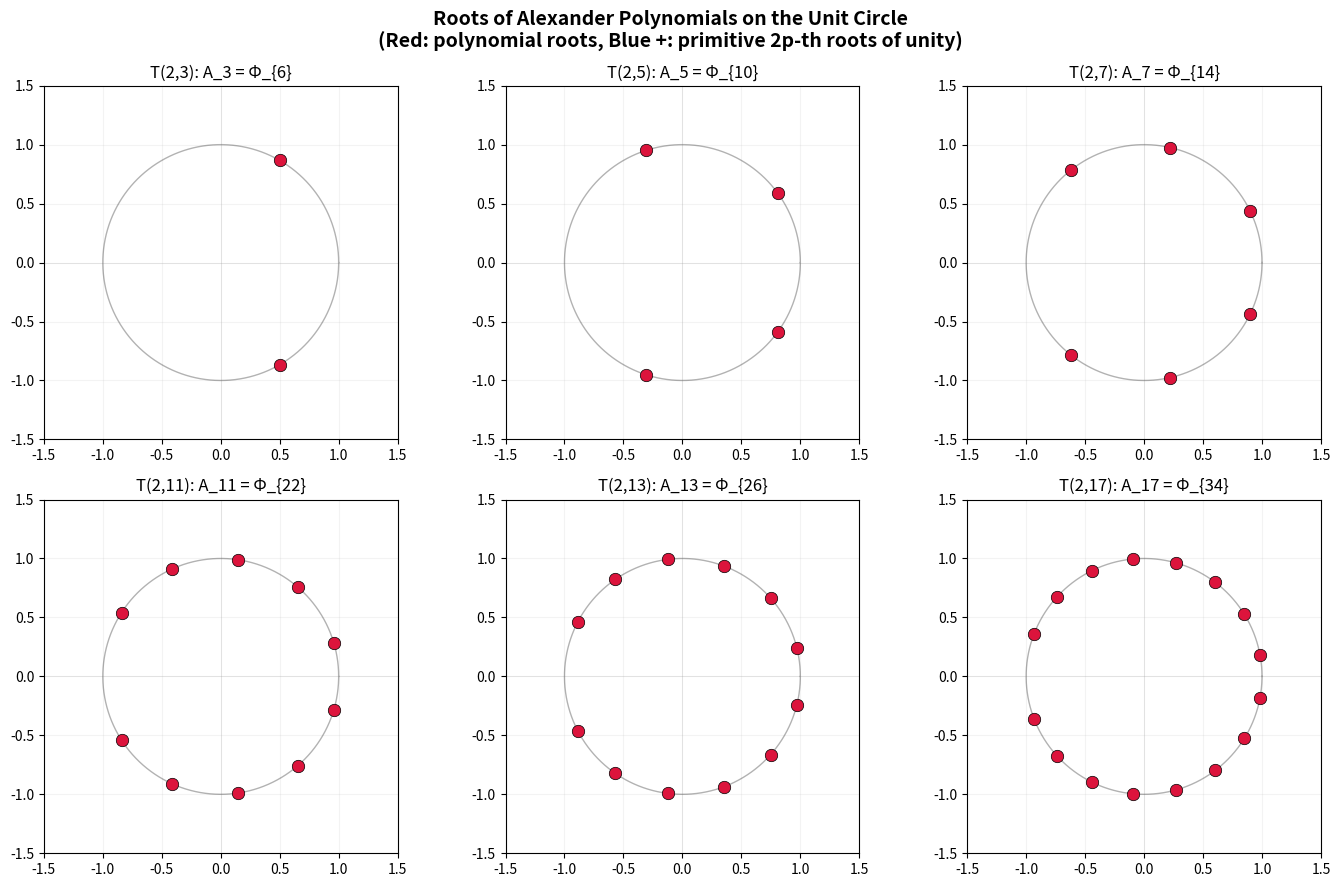
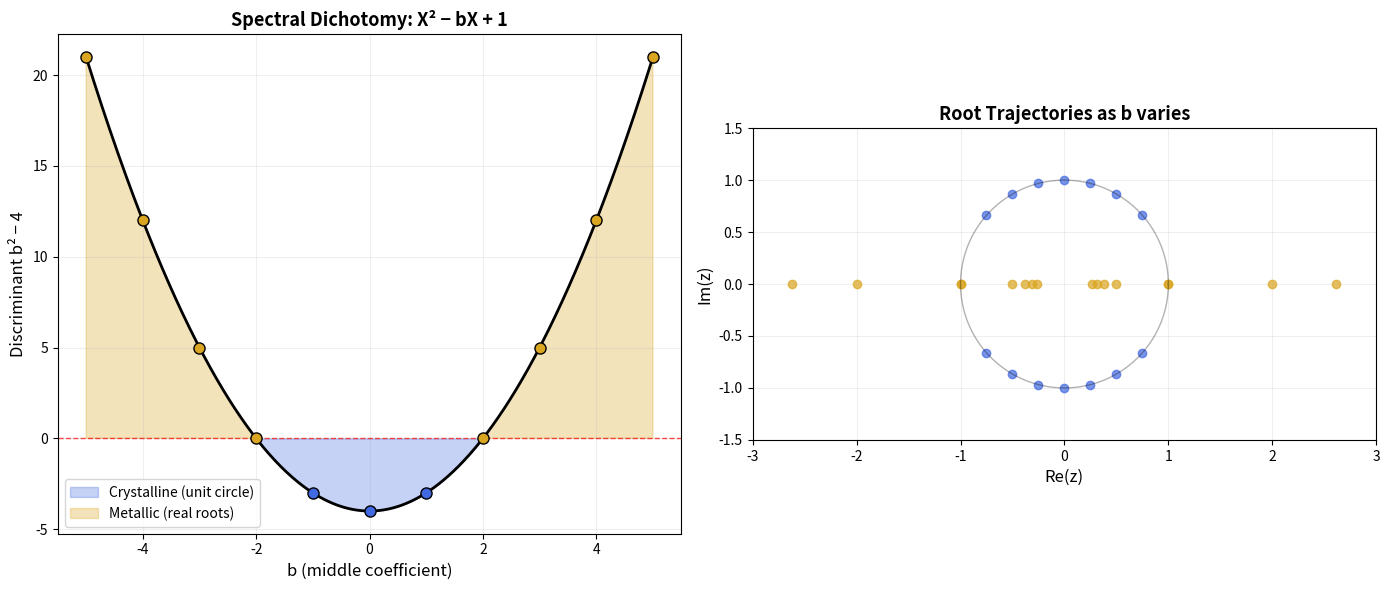
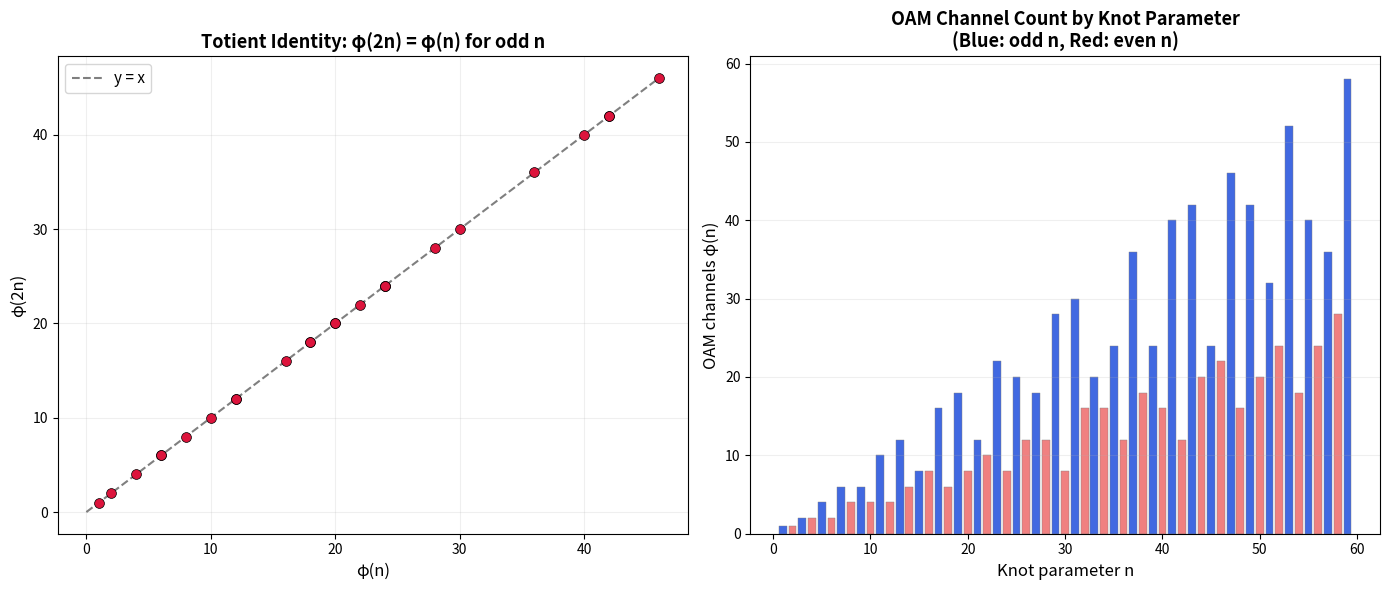

The script that saved these images, in order:
#!/usr/bin/env python3
"""
Cyclotomic Knot Spectra — Numerical Demonstrations

Demonstrates the key results:
1. Alexander polynomial computation for T(2,n) torus knots
2. Fundamental identity verification: (X+1) · A_n(X) = X^n + 1
3. Cyclotomic bridge: A_p = Φ_{2p} for odd primes
4. Euler totient identity: φ(2n) = φ(n) for odd n
5. Spectral classification of palindromic polynomials
6. Evaluation identity: A_n(-1) = n
"""

import numpy as np
from math import gcd
from functools import reduce


def euler_totient(n: int) -> int:
    """Compute Euler's totient function φ(n)."""
    result = n
    p = 2
    temp = n
    while p * p <= temp:
        if temp % p == 0:
            while temp % p == 0:
                temp //= p
            result -= result // p
        p += 1
    if temp > 1:
        result -= result // temp
    return result


def alexander_poly_coeffs(n: int) -> list[int]:
    """Compute coefficients of Alexander polynomial A_n(X) = Σ (-X)^i for i=0..n-1."""
    return [(-1)**i for i in range(n)]


def cyclotomic_poly_coeffs(n: int) -> list[int]:
    """Compute coefficients of the n-th cyclotomic polynomial Φ_n(X) over ℤ.
    Uses the recursive formula: Φ_n(X) = (X^n - 1) / ∏_{d|n, d<n} Φ_d(X).
    """
    # Start with polynomial X^n - 1 as coefficient list
    xn_minus_1 = [-1] + [0] * (n - 1) + [1]

    # Divide by Φ_d for each proper divisor d of n
    for d in range(1, n):
        if n % d == 0:
            phi_d = cyclotomic_poly_coeffs(d)
            xn_minus_1 = poly_div(xn_minus_1, phi_d)

    return xn_minus_1


def poly_div(dividend: list[int], divisor: list[int]) -> list[int]:
    """Polynomial long division over ℤ (exact division assumed)."""
    out = list(dividend)
    normalizer = divisor[-1]
    for i in range(len(out) - 1, len(divisor) - 2, -1):
        coeff = out[i] // normalizer
        if coeff != 0:
            for j in range(len(divisor) - 1):
                out[i - (len(divisor) - 1 - j)] -= divisor[j] * coeff
        out[i] = coeff
    # Remove leading zeros
    result = out[len(divisor) - 1:]
    return result


def poly_mul(a: list[int], b: list[int]) -> list[int]:
    """Multiply two polynomials represented as coefficient lists."""
    result = [0] * (len(a) + len(b) - 1)
    for i, ai in enumerate(a):
        for j, bj in enumerate(b):
            result[i + j] += ai * bj
    return result


def poly_eval(coeffs: list[int], x: complex) -> complex:
    """Evaluate polynomial at point x."""
    return sum(c * x**i for i, c in enumerate(coeffs))


def is_palindromic(coeffs: list[int]) -> bool:
    """Check if polynomial coefficients are palindromic."""
    n = len(coeffs)
    return all(coeffs[i] == coeffs[n - 1 - i] for i in range(n // 2))


def spectral_classify(b: int) -> str:
    """Classify quadratic palindrome X² - bX + 1 as crystalline or metallic."""
    return "crystalline" if b**2 < 4 else "metallic"


def mahler_measure(coeffs: list[int], num_points: int = 10000) -> float:
    """Compute Mahler measure M(f) = exp(∫₀¹ log|f(e^{2πit})| dt) numerically."""
    t = np.linspace(0, 1, num_points, endpoint=False)
    z = np.exp(2j * np.pi * t)
    values = np.array([poly_eval(coeffs, zi) for zi in z])
    log_abs = np.log(np.maximum(np.abs(values), 1e-300))
    return np.exp(np.mean(log_abs))


def demo_fundamental_identity():
    """Verify (X+1) · A_n(X) = X^n + 1 for several odd n."""
    print("=" * 60)
    print("DEMO 1: Fundamental Identity (X+1)·A_n(X) = X^n + 1")
    print("=" * 60)
    for n in [3, 5, 7, 9, 11, 13]:
        alex = alexander_poly_coeffs(n)
        product = poly_mul(alex, [1, 1])  # multiply by (X + 1)
        # X^n + 1 has coeffs [1, 0, 0, ..., 0, 1]
        expected = [1] + [0] * (n - 1) + [1]
        match = product == expected
        print(f"  n={n:2d}: A_{n}(X) = {alex}")
        print(f"         (X+1)·A_{n} = {product}")
        print(f"         X^{n}+1     = {expected}")
        print(f"         Match: {'✓' if match else '✗'}")
        print()


def demo_cyclotomic_bridge():
    """Verify A_p = Φ_{2p} for odd primes."""
    print("=" * 60)
    print("DEMO 2: Cyclotomic Bridge A_p = Φ_{2p}")
    print("=" * 60)
    primes = [3, 5, 7, 11, 13]
    for p in primes:
        alex = alexander_poly_coeffs(p)
        cyclo = cyclotomic_poly_coeffs(2 * p)
        match = alex == cyclo
        print(f"  p={p:2d}: A_{p}(X)   = {alex}")
        print(f"        Φ_{2*p:2d}(X) = {cyclo}")
        print(f"        Match: {'✓' if match else '✗'}")
        print()


def demo_totient_identity():
    """Verify φ(2n) = φ(n) for odd n."""
    print("=" * 60)
    print("DEMO 3: Totient Identity φ(2n) = φ(n) for odd n")
    print("=" * 60)
    for n in [1, 3, 5, 7, 9, 11, 13, 15, 17, 19, 21]:
        phi_n = euler_totient(n)
        phi_2n = euler_totient(2 * n)
        match = phi_n == phi_2n
        print(f"  n={n:2d}: φ({n:2d})={phi_n:2d}, φ({2*n:2d})={phi_2n:2d}  {'✓' if match else '✗'}")
    print()


def demo_palindromicity():
    """Verify palindromic property of Alexander polynomials."""
    print("=" * 60)
    print("DEMO 4: Palindromicity of Alexander Polynomials")
    print("=" * 60)
    for n in [3, 5, 7, 9, 11]:
        coeffs = alexander_poly_coeffs(n)
        pal = is_palindromic(coeffs)
        print(f"  n={n:2d}: A_{n}(X) coefficients = {coeffs}")
        print(f"        Palindromic: {'✓' if pal else '✗'}")
    print()


def demo_spectral_dichotomy():
    """Demonstrate spectral classification of quadratic palindromes."""
    print("=" * 60)
    print("DEMO 5: Spectral Dichotomy for X² - bX + 1")
    print("=" * 60)
    for b in range(-5, 6):
        cls = spectral_classify(b)
        disc = b**2 - 4
        roots = [(b + disc**0.5) / 2, (b - disc**0.5) / 2] if disc >= 0 else None
        if roots:
            root_str = f"  roots: {roots[0]:.4f}, {roots[1]:.4f}"
        else:
            # Complex roots on unit circle
            re = b / 2
            im = (-disc)**0.5 / 2
            root_str = f"  roots: {re:.4f}±{im:.4f}i (|z|=1)"
        print(f"  b={b:3d}: disc={disc:3d}, class={cls:12s}{root_str}")
    print()


def demo_evaluation():
    """Verify A_n(-1) = n."""
    print("=" * 60)
    print("DEMO 6: Evaluation Identity A_n(-1) = n")
    print("=" * 60)
    for n in [1, 3, 5, 7, 9, 11, 13, 15]:
        coeffs = alexander_poly_coeffs(n)
        val = int(poly_eval(coeffs, -1).real)
        match = val == n
        print(f"  n={n:2d}: A_{n}(-1) = {val}  {'✓' if match else '✗'}")
    print()


def demo_mahler_measure():
    """Compute Mahler measure for Alexander polynomials (should be 1 for torus knots)."""
    print("=" * 60)
    print("DEMO 7: Mahler Measure (Spectral Rigidity)")
    print("=" * 60)
    print("  For torus knots, A_p = Φ_{2p} implies M(A_p) = 1 exactly.")
    print()
    for n in [3, 5, 7, 11, 13, 17, 19]:
        coeffs = alexander_poly_coeffs(n)
        mm = mahler_measure(coeffs)
        print(f"  n={n:2d}: M(A_{n}) ≈ {mm:.6f}  (expected: 1.000000)")
    print()


if __name__ == "__main__":
    print("╔══════════════════════════════════════════════════════════╗")
    print("║      CYCLOTOMIC KNOT SPECTRA — NUMERICAL DEMOS         ║")
    print("╚══════════════════════════════════════════════════════════╝")
    print()

    demo_fundamental_identity()
    demo_cyclotomic_bridge()
    demo_totient_identity()
    demo_palindromicity()
    demo_spectral_dichotomy()
    demo_evaluation()
    demo_mahler_measure()

    print("All demonstrations complete.")


#!/usr/bin/env python3
"""
Cyclotomic Knot Spectra — Visualization

Generates plots showing:
1. Root geometry of Alexander/cyclotomic polynomials on the unit circle
2. Spectral dichotomy phase diagram
3. Euler totient and OAM channel counts
"""

import numpy as np
import matplotlib.pyplot as plt
from matplotlib.patches import Circle


def alexander_poly_coeffs(n):
    """Coefficients of Alexander polynomial A_n(X)."""
    return [(-1)**i for i in range(n)]


def poly_roots(coeffs):
    """Compute roots of polynomial from coefficient list."""
    return np.roots(list(reversed(coeffs)))


def euler_totient(n):
    """Euler's totient function."""
    if n <= 0:
        return 0
    result = n
    p, temp = 2, n
    while p * p <= temp:
        if temp % p == 0:
            while temp % p == 0:
                temp //= p
            result -= result // p
        p += 1
    if temp > 1:
        result -= result // temp
    return result


def plot_roots_on_unit_circle():
    """Plot roots of Alexander polynomials on the unit circle."""
    fig, axes = plt.subplots(2, 3, figsize=(14, 9))
    primes = [3, 5, 7, 11, 13, 17]

    for ax, p in zip(axes.flat, primes):
        coeffs = alexander_poly_coeffs(p)
        roots = poly_roots(coeffs)

        # Draw unit circle
        theta = np.linspace(0, 2 * np.pi, 300)
        ax.plot(np.cos(theta), np.sin(theta), 'k-', alpha=0.3, linewidth=1)
        ax.axhline(0, color='gray', alpha=0.2, linewidth=0.5)
        ax.axvline(0, color='gray', alpha=0.2, linewidth=0.5)

        # Plot roots
        ax.scatter(roots.real, roots.imag, c='crimson', s=80, zorder=5,
                   edgecolors='black', linewidth=0.5)

        # Mark primitive 2p-th roots of unity
        for k in range(1, 2 * p):
            from math import gcd as mgcd
            if mgcd(k, 2 * p) == 1:
                angle = 2 * np.pi * k / (2 * p)
                ax.plot(np.cos(angle), np.sin(angle), 'b+', markersize=6,
                        alpha=0.4, markeredgewidth=1)

        ax.set_xlim(-1.5, 1.5)
        ax.set_ylim(-1.5, 1.5)
        ax.set_aspect('equal')
        ax.set_title(f'T(2,{p}): A_{p} = Φ_{{{2*p}}}', fontsize=12)
        ax.grid(True, alpha=0.15)

    fig.suptitle('Roots of Alexander Polynomials on the Unit Circle\n'
                 '(Red: polynomial roots, Blue +: primitive 2p-th roots of unity)',
                 fontsize=14, fontweight='bold')
    plt.tight_layout()
    plt.savefig('roots_unit_circle.png', dpi=150, bbox_inches='tight')
    plt.close()
    print("Saved: roots_unit_circle.png")


def plot_spectral_dichotomy():
    """Plot the spectral phase diagram for quadratic palindromes."""
    fig, (ax1, ax2) = plt.subplots(1, 2, figsize=(14, 6))

    # Left: discriminant landscape
    b_values = np.linspace(-5, 5, 500)
    disc = b_values**2 - 4

    ax1.fill_between(b_values, disc, where=(disc < 0), alpha=0.3, color='royalblue',
                     label='Crystalline (unit circle)')
    ax1.fill_between(b_values, disc, where=(disc >= 0), alpha=0.3, color='goldenrod',
                     label='Metallic (real roots)')
    ax1.plot(b_values, disc, 'k-', linewidth=2)
    ax1.axhline(0, color='red', linestyle='--', linewidth=1, alpha=0.7)

    # Mark integer points
    for b in range(-5, 6):
        d = b**2 - 4
        color = 'royalblue' if d < 0 else 'goldenrod'
        ax1.plot(b, d, 'o', color=color, markersize=8, markeredgecolor='black',
                 markeredgewidth=1, zorder=5)

    ax1.set_xlabel('b (middle coefficient)', fontsize=12)
    ax1.set_ylabel('Discriminant b² − 4', fontsize=12)
    ax1.set_title('Spectral Dichotomy: X² − bX + 1', fontsize=13, fontweight='bold')
    ax1.legend(fontsize=10)
    ax1.grid(True, alpha=0.2)

    # Right: root trajectories
    for b in np.linspace(-4, 4, 17):
        disc = b**2 - 4
        if disc < 0:
            re = b / 2
            im = np.sqrt(-disc) / 2
            ax2.plot(re, im, 'o', color='royalblue', markersize=6, alpha=0.7)
            ax2.plot(re, -im, 'o', color='royalblue', markersize=6, alpha=0.7)
        else:
            r1 = (b + np.sqrt(disc)) / 2
            r2 = (b - np.sqrt(disc)) / 2
            ax2.plot(r1, 0, 'o', color='goldenrod', markersize=6, alpha=0.7)
            ax2.plot(r2, 0, 'o', color='goldenrod', markersize=6, alpha=0.7)

    theta = np.linspace(0, 2 * np.pi, 300)
    ax2.plot(np.cos(theta), np.sin(theta), 'k-', alpha=0.3, linewidth=1)
    ax2.set_xlim(-3, 3)
    ax2.set_ylim(-1.5, 1.5)
    ax2.set_aspect('equal')
    ax2.set_xlabel('Re(z)', fontsize=12)
    ax2.set_ylabel('Im(z)', fontsize=12)
    ax2.set_title('Root Trajectories as b varies', fontsize=13, fontweight='bold')
    ax2.grid(True, alpha=0.2)

    plt.tight_layout()
    plt.savefig('spectral_dichotomy.png', dpi=150, bbox_inches='tight')
    plt.close()
    print("Saved: spectral_dichotomy.png")


def plot_totient_channels():
    """Plot Euler totient and OAM channel counts."""
    fig, (ax1, ax2) = plt.subplots(1, 2, figsize=(14, 6))

    # Left: φ(n) vs φ(2n) for odd n
    odd_n = list(range(1, 50, 2))
    phi_n = [euler_totient(n) for n in odd_n]
    phi_2n = [euler_totient(2 * n) for n in odd_n]

    ax1.scatter(phi_n, phi_2n, c='crimson', s=50, zorder=5, edgecolors='black',
                linewidth=0.5)
    max_val = max(max(phi_n), max(phi_2n))
    ax1.plot([0, max_val], [0, max_val], 'k--', alpha=0.5, label='y = x')
    ax1.set_xlabel('φ(n)', fontsize=12)
    ax1.set_ylabel('φ(2n)', fontsize=12)
    ax1.set_title('Totient Identity: φ(2n) = φ(n) for odd n', fontsize=13,
                   fontweight='bold')
    ax1.legend(fontsize=11)
    ax1.grid(True, alpha=0.2)

    # Right: Channel count as function of n
    all_n = list(range(1, 60))
    channels = [euler_totient(n) for n in all_n]
    colors = ['royalblue' if n % 2 == 1 else 'lightcoral' for n in all_n]

    ax2.bar(all_n, channels, color=colors, edgecolor='gray', linewidth=0.3)
    ax2.set_xlabel('Knot parameter n', fontsize=12)
    ax2.set_ylabel('OAM channels φ(n)', fontsize=12)
    ax2.set_title('OAM Channel Count by Knot Parameter\n'
                   '(Blue: odd n, Red: even n)', fontsize=13, fontweight='bold')
    ax2.grid(True, alpha=0.2, axis='y')

    plt.tight_layout()
    plt.savefig('totient_channels.png', dpi=150, bbox_inches='tight')
    plt.close()
    print("Saved: totient_channels.png")


if __name__ == "__main__":
    print("Generating Cyclotomic Knot Spectra Visualizations...")
    plot_roots_on_unit_circle()
    plot_spectral_dichotomy()
    plot_totient_channels()
    print("All visualizations generated.")
